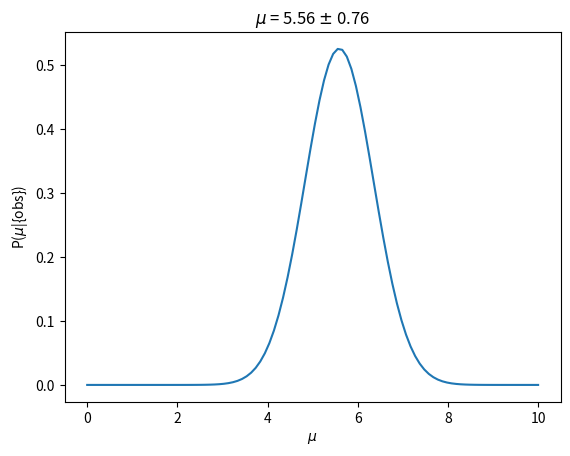

The matplotlib source for this figure:
import numpy as np
import matplotlib.pyplot as plt

x = [4.6 , 6.0 , 2.0 , 5.8]

sigma = [2.0 , 1.5 , 5.0 , 1.0]
#Usando el metodo del ejercicio pasado
mu = np.linspace(0,10,100)
valork = 1/(np.max(mu)-np.min(mu))

mult =  np.ones(100)
posterior = np.zeros(100)
for i in range(len(x)):
    verosimilitud1 = np.log((1/np.sqrt(2*np.pi*sigma[i]))*(np.exp((-1/2*(x[i]-mu)**2)/sigma[i]**2)))
    posterior +=  verosimilitud1

mult = np.exp(posterior)

Evidencia1 = np.trapz(mult,mu)

L =  posterior + np.log(valork) - np.log(Evidencia1)

L_mov = L[1:]

derv_L = (L_mov - L[0:99])/(mu[2]-mu[1])

zero = np.where(np.abs(derv_L)==np.min(np.abs(derv_L)))

derv_L_mov = derv_L[1:]

seg_derv_L = (derv_L_mov - derv_L[0:98])/((mu[2]-mu[1]))

sigma = (-seg_derv_L[zero])**(-1/2)

print(sigma)

mu_zero = mu[zero]

post = np.exp(L)
plt.plot(mu,post*10)
plt.title(r"$\mu$ = {:.2f} $\pm$ {:.2f}".format(float(mu_zero) , float(sigma)))
plt.xlabel('$\mu$')
plt.ylabel('P($\mu$|{obs})')
plt.savefig("mean.png", bbox_inches='tight')
